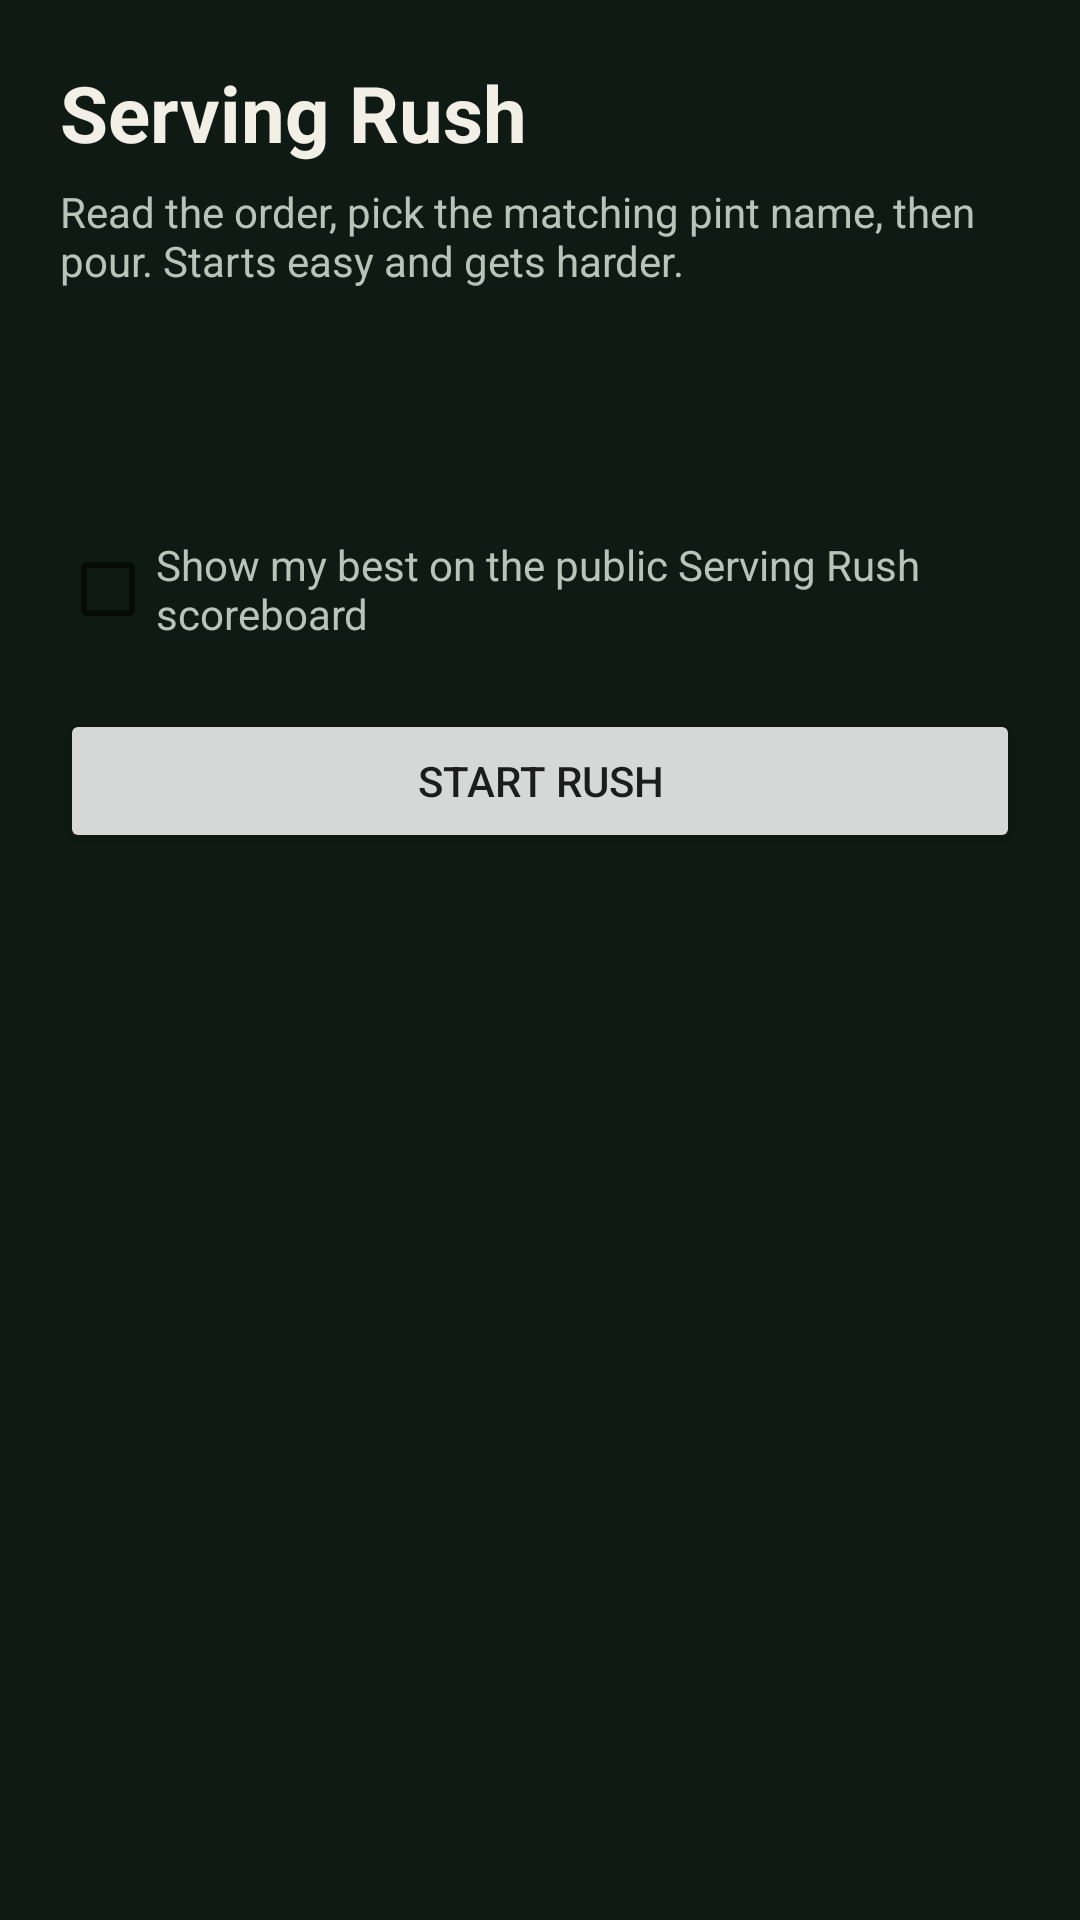

This screen was rendered from an Android layout file. Write that file and the resources it references.
<!-- AndroidManifest.xml: application theme Theme.Pintpal -->
<!-- res/layout/serving_game_activity.xml -->
<?xml version="1.0" encoding="utf-8"?>
<ScrollView xmlns:android="http://schemas.android.com/apk/res/android"
    android:layout_width="match_parent"
    android:layout_height="match_parent"
    android:background="@color/games_common_bg"
    android:fillViewport="true">

    <LinearLayout
        android:layout_width="match_parent"
        android:layout_height="wrap_content"
        android:orientation="vertical"
        android:padding="20dp">

        <TextView
            android:layout_width="match_parent"
            android:layout_height="wrap_content"
            android:text="@string/serving_game_title"
            android:textColor="@color/games_common_text"
            android:textSize="26sp"
            android:textStyle="bold" />

        <TextView
            android:layout_width="match_parent"
            android:layout_height="wrap_content"
            android:layout_marginTop="6dp"
            android:text="@string/serving_game_lead"
            android:textColor="@color/games_common_muted" />

        <TextView
            android:id="@+id/serving_stats"
            android:layout_width="match_parent"
            android:layout_height="wrap_content"
            android:layout_marginTop="14dp"
            android:textColor="@color/games_common_text" />

        <TextView
            android:id="@+id/serving_order"
            android:layout_width="match_parent"
            android:layout_height="wrap_content"
            android:layout_marginTop="10dp"
            android:textColor="@color/games_common_accent"
            android:textSize="18sp"
            android:textStyle="bold"
            android:visibility="gone" />

        <LinearLayout
            android:id="@+id/serving_taps"
            android:layout_width="match_parent"
            android:layout_height="wrap_content"
            android:layout_marginTop="12dp"
            android:orientation="vertical"
            android:visibility="gone" />

        <com.jdscott.pintpal.features.games_common.ui.PourGlassView
            android:id="@+id/serving_glass"
            android:layout_width="match_parent"
            android:layout_height="280dp"
            android:layout_marginTop="12dp"
            android:contentDescription="@string/games_common_glass_cd"
            android:visibility="gone" />

        <LinearLayout
            android:id="@+id/serving_tilt_controls"
            android:layout_width="match_parent"
            android:layout_height="wrap_content"
            android:layout_marginTop="8dp"
            android:orientation="vertical"
            android:visibility="gone">

            <TextView
                android:id="@+id/serving_tilt_meter"
                android:layout_width="match_parent"
                android:layout_height="wrap_content"
                android:textColor="@color/games_common_accent" />

            <Button
                android:id="@+id/serving_save_tilt"
                android:layout_width="match_parent"
                android:layout_height="wrap_content"
                android:layout_marginTop="8dp"
                android:text="@string/serving_save_tilt" />

            <Button
                android:id="@+id/serving_clear_tilt"
                android:layout_width="match_parent"
                android:layout_height="wrap_content"
                android:layout_marginTop="4dp"
                android:text="@string/serving_clear_tilt" />

            <Button
                android:id="@+id/serving_tap_pour"
                android:layout_width="match_parent"
                android:layout_height="wrap_content"
                android:layout_marginTop="4dp"
                android:text="@string/serving_tap_pour" />
        </LinearLayout>

        <TextView
            android:id="@+id/serving_status"
            android:layout_width="match_parent"
            android:layout_height="wrap_content"
            android:layout_marginTop="12dp"
            android:textColor="@color/games_common_muted" />

        <CheckBox
            android:id="@+id/serving_opt_in"
            android:layout_width="match_parent"
            android:layout_height="wrap_content"
            android:layout_marginTop="12dp"
            android:text="@string/serving_opt_in"
            android:textColor="@color/games_common_muted" />

        <Button
            android:id="@+id/serving_start"
            android:layout_width="match_parent"
            android:layout_height="wrap_content"
            android:layout_marginTop="16dp"
            android:text="@string/serving_start" />
    </LinearLayout>
</ScrollView>
<!-- resources referenced by this layout -->
<resources>
  <color name="games_common_accent">#FFC4A35A</color>
  <color name="games_common_bg">#FF0F1A14</color>
  <color name="games_common_muted">#FFB7C4BA</color>
  <color name="games_common_text">#FFF2EFE6</color>
  <string name="games_common_glass_cd">Pour glass with liquid and head layers</string>
  <string name="serving_clear_tilt">Clear tilt</string>
  <string name="serving_game_lead">Read the order, pick the matching pint name, then pour. Starts easy and gets harder.</string>
  <string name="serving_game_title">Serving Rush</string>
  <string name="serving_opt_in">Show my best on the public Serving Rush scoreboard</string>
  <string name="serving_save_tilt">Save tilt</string>
  <string name="serving_start">Start rush</string>
  <string name="serving_tap_pour">Tap to pour</string>
  <style name="Theme.Pintpal" parent="Theme.MaterialComponents.DayNight.DarkActionBar">
          
          <item name="colorPrimary">@color/purple_500</item>
          <item name="colorPrimaryVariant">@color/purple_700</item>
          <item name="colorOnPrimary">@color/white</item>
          
          <item name="colorSecondary">@color/teal_200</item>
          <item name="colorSecondaryVariant">@color/teal_700</item>
          <item name="colorOnSecondary">@color/black</item>
          
          <item name="android:statusBarColor">?attr/colorPrimaryVariant</item>
          
      </style>
  <color name="purple_500">#FF6200EE</color>
  <color name="purple_700">#FF3700B3</color>
  <color name="white">#FFFFFFFF</color>
  <color name="teal_200">#FF03DAC5</color>
  <color name="teal_700">#FF018786</color>
  <color name="black">#FF000000</color>
</resources>
